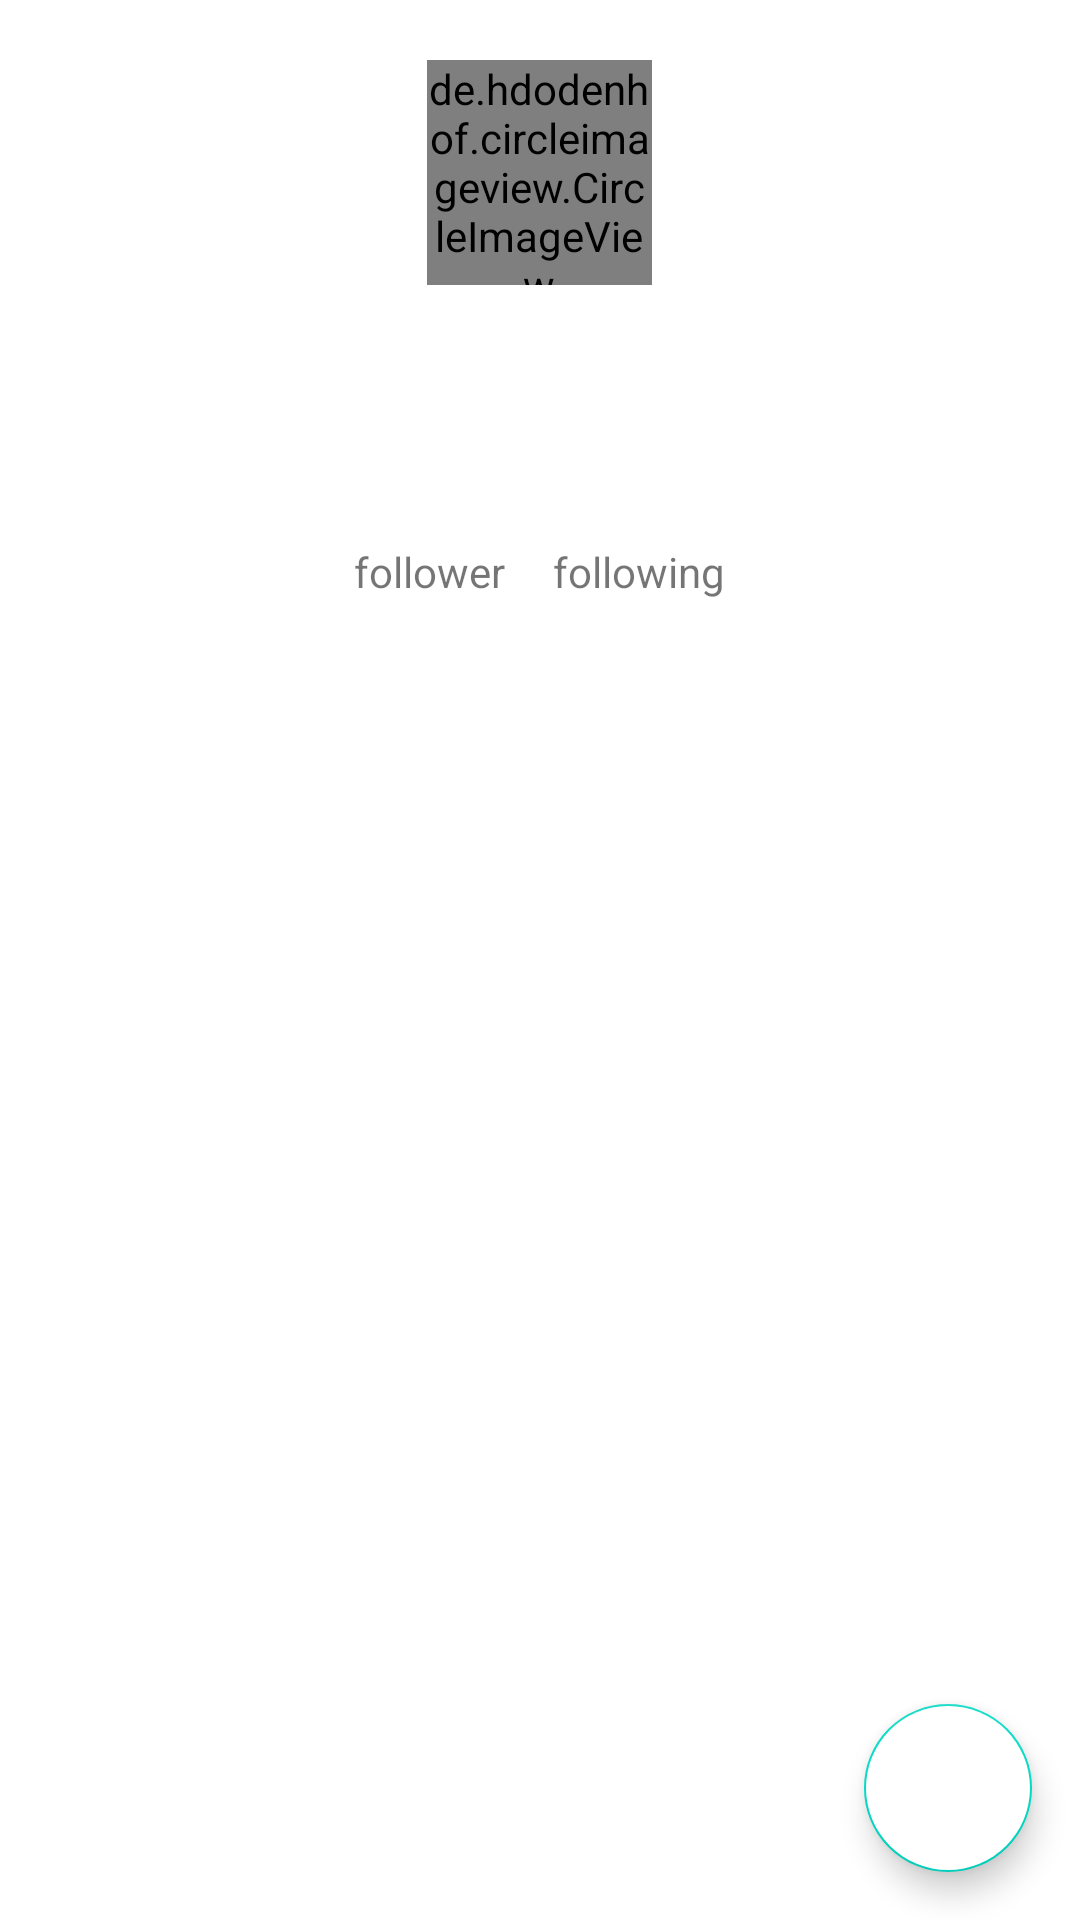

This screen was rendered from an Android layout file. Write that file and the resources it references.
<!-- AndroidManifest.xml: application theme Theme.GitHubUser -->
<!-- res/layout/detail_user.xml -->
<?xml version="1.0" encoding="utf-8"?>
<RelativeLayout xmlns:android="http://schemas.android.com/apk/res/android"
    xmlns:app="http://schemas.android.com/apk/res-auto"
    xmlns:tools="http://schemas.android.com/tools"
    android:layout_width="match_parent"
    android:layout_height="match_parent"
    tools:context=".ui.DetailUserActivity">

    <ProgressBar
        android:id="@+id/progress"
        style="?android:attr/progressBarStyle"
        android:layout_width="wrap_content"
        android:layout_height="wrap_content"
        android:layout_centerInParent="true"
        android:visibility="gone"
        tools:visibility="visible"
        android:elevation="10dp"/>

    <de.hdodenhof.circleimageview.CircleImageView
        android:id="@+id/ivPicture"
        android:layout_width="75dp"
        android:layout_height="75dp"
        android:layout_centerHorizontal="true"
        android:layout_marginTop="20dp"
        tools:src="@tools:sample/avatars" />

    <TextView
        android:id="@+id/ivUserName"
        android:layout_width="wrap_content"
        android:layout_height="wrap_content"
        android:layout_below="@+id/ivPicture"
        android:layout_centerHorizontal="true"
        android:layout_marginTop="16dp"/>

    <TextView
        android:id="@+id/ivName"
        android:layout_width="wrap_content"
        android:layout_height="wrap_content"
        android:layout_below="@+id/ivUserName"
        android:layout_centerHorizontal="true"
        android:layout_marginTop="16dp"/>

    <RelativeLayout
        android:id="@+id/ivRelative"
        android:layout_width="wrap_content"
        android:layout_height="wrap_content"
        android:layout_below="@+id/ivName"
        android:layout_centerHorizontal="true"
        android:layout_marginTop="16dp">

        <TextView
            android:id="@+id/ivFollower"
            android:layout_width="wrap_content"
            android:layout_height="wrap_content"
            android:text="follower" />

        <TextView
            android:id="@+id/ivFollowing"
            android:layout_width="wrap_content"
            android:layout_height="wrap_content"
            android:layout_toRightOf="@+id/ivFollower"
            android:layout_marginLeft="16dp"
            android:text="following" />
    </RelativeLayout>

    <com.google.android.material.tabs.TabLayout
        android:id="@+id/tabs"
        android:layout_width="match_parent"
        android:layout_height="wrap_content"
        android:layout_below="@+id/ivRelative"
        android:layout_centerHorizontal="true"
        android:layout_marginTop="16dp"
        android:background="?attr/tabBackground"
        app:tabTextColor="?attr/tabTextColor"/>

    <androidx.viewpager2.widget.ViewPager2
        android:id="@+id/view_pager"
        android:layout_width="match_parent"
        android:layout_height="match_parent"
        android:layout_below="@+id/tabs"
        android:layout_centerHorizontal="true" />

    <com.google.android.material.floatingactionbutton.FloatingActionButton
        android:id="@+id/btn_add_favorite"
        android:layout_width="wrap_content"
        android:layout_height="wrap_content"
        android:layout_margin="16dp"
        android:layout_alignParentBottom="true"
        android:layout_alignParentEnd="true"
        app:fabSize="normal"
        app:srcCompat="@drawable/ic_favorite_border"
        android:backgroundTint="?attr/tabBackground" />
</RelativeLayout>
<!-- resources referenced by this layout -->
<resources>
  <style name="Theme.GitHubUser" parent="Theme.MaterialComponents.DayNight.DarkActionBar">
          
  
          <item name="colorPrimaryVariant">@color/purple_700</item>
          <item name="colorPrimary">@color/colorPrimary</item>
  
          <item name="colorOnPrimary">@color/white</item>
          
          <item name="colorSecondary">@color/teal_200</item>
          <item name="colorSecondaryVariant">@color/teal_700</item>
          <item name="colorOnSecondary">@color/black</item>
          
          <item name="android:statusBarColor">?attr/colorPrimaryVariant</item>
          
          <item name="tabBackground">@android:color/white</item>
          <item name="tabTextColor">@android:color/black</item>
      </style>
  <color name="purple_700">#FF3700B3</color>
  <color name="colorPrimary">#241DF4</color>
  <color name="white">#FFFFFFFF</color>
  <color name="teal_200">#FF03DAC5</color>
  <color name="teal_700">#FF018786</color>
  <color name="black">#FF000000</color>
</resources>
